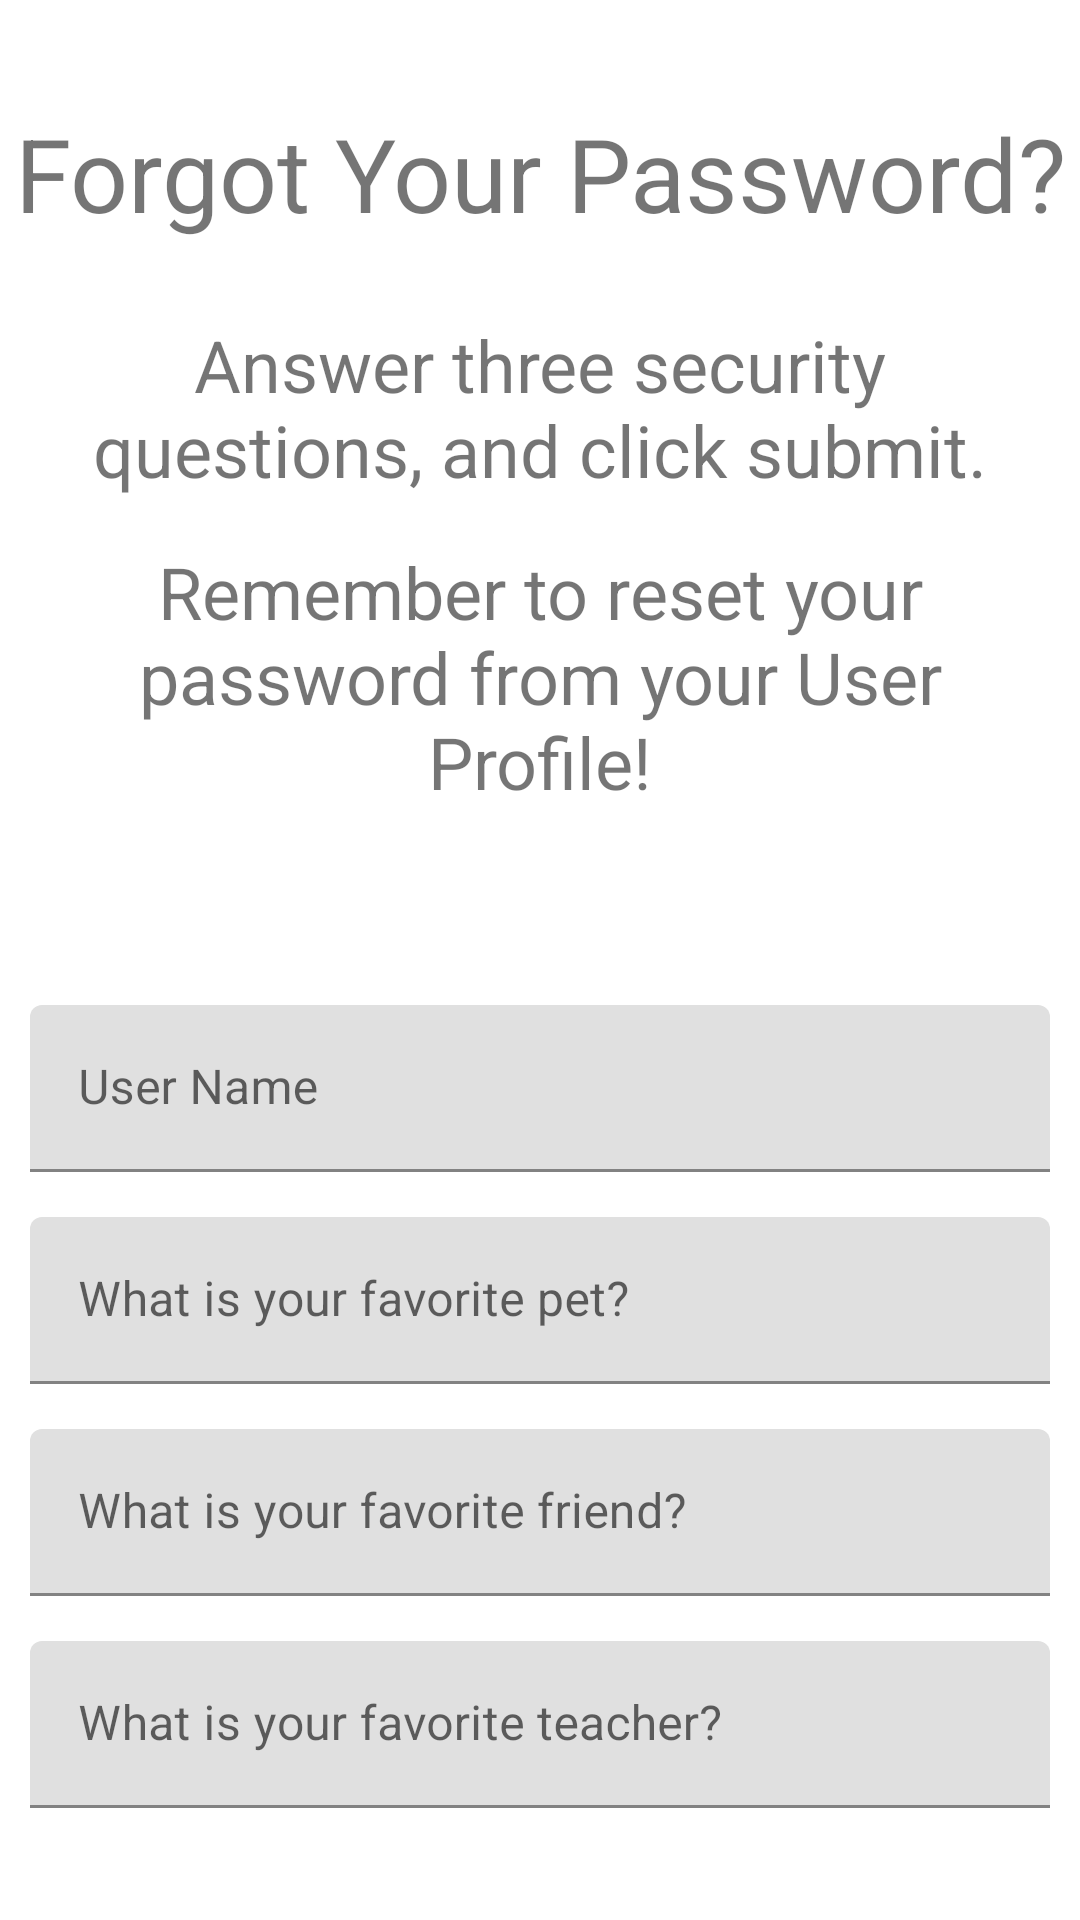

Android layout source for this screen:
<!-- AndroidManifest.xml: application theme Theme.CS673G5Project.NoActionBar -->
<!-- res/layout/activity_forgot_password.xml -->
<?xml version="1.0" encoding="utf-8"?>
<androidx.constraintlayout.widget.ConstraintLayout xmlns:android="http://schemas.android.com/apk/res/android"
    xmlns:app="http://schemas.android.com/apk/res-auto"
    xmlns:tools="http://schemas.android.com/tools"
    android:layout_width="match_parent"
    android:layout_height="match_parent"
    tools:context=".ForgotPasswordActivity">

    <LinearLayout
        android:layout_width="match_parent"
        android:layout_height="match_parent"
        android:orientation="vertical">

        <TextView
            android:id="@+id/txt_ForgotPasswordHeader"
            android:layout_width="match_parent"
            android:layout_height="wrap_content"
            android:layout_marginTop="35dp"
            android:gravity="center"
            android:textSize="34sp"
            android:text="@string/forgot_password_header" />

        <TextView
            android:id="@+id/txt_ForgotPasswordInstructions"
            android:layout_width="match_parent"
            android:layout_height="wrap_content"
            android:layout_marginTop="25dp"
            android:layout_marginBottom="15dp"
            android:layout_marginEnd="10dp"
            android:layout_marginStart="10dp"
            android:gravity="center"
            android:textSize="24sp"
            android:text="@string/forgot_password_answer_questions" />

        <TextView
            android:id="@+id/txt_ForgotPasswordReset"
            android:layout_width="match_parent"
            android:layout_height="wrap_content"
            android:layout_marginBottom="15dp"
            android:layout_marginEnd="10dp"
            android:layout_marginStart="10dp"
            android:gravity="center"
            android:textSize="24sp"
            android:text="@string/forgot_password_reset" />

        <com.google.android.material.textfield.TextInputLayout
            android:id="@+id/til_ForgotPassword_user_name_entry"
            android:layout_width="match_parent"
            android:layout_height="wrap_content"
            android:layout_marginBottom="15dp"
            android:layout_marginEnd="10dp"
            android:layout_marginStart="10dp"
            android:layout_marginTop="50dp">

            <com.google.android.material.textfield.TextInputEditText
                android:id="@+id/txt_ForgotPassword_user_name_entry"
                android:layout_width="match_parent"
                android:layout_height="wrap_content"
                android:hint="@string/user_name"
                android:inputType="text"
                android:digits="@string/txt_filter"
                android:maxLength="30"/>
        </com.google.android.material.textfield.TextInputLayout>


        <com.google.android.material.textfield.TextInputLayout
            android:id="@+id/til_ForgotPasswordQ1"
            android:layout_width="match_parent"
            android:layout_height="wrap_content"
            android:layout_marginBottom="15dp"
            android:layout_marginEnd="10dp"
            android:layout_marginStart="10dp">


            <com.google.android.material.textfield.TextInputEditText
                android:id="@+id/etxt_ForgotPasswordQ1"
                android:layout_width="match_parent"
                android:layout_height="wrap_content"
                android:hint="What is your favorite pet?"
                android:inputType="text"
                android:digits="@string/txt_filter"
                android:maxLength="25"/>
        </com.google.android.material.textfield.TextInputLayout>

        <com.google.android.material.textfield.TextInputLayout
            android:id="@+id/til_ForgotPasswordQ2"
            android:layout_width="match_parent"
            android:layout_height="wrap_content"
            android:layout_marginBottom="15dp"
            android:layout_marginEnd="10dp"
            android:layout_marginStart="10dp">

            <com.google.android.material.textfield.TextInputEditText
                android:id="@+id/etxt_ForgotPasswordQ2"
                android:layout_width="match_parent"
                android:layout_height="wrap_content"
                android:hint="What is your favorite friend?"
                android:inputType="text"
                android:digits="@string/txt_filter"
                android:maxLength="25"/>
        </com.google.android.material.textfield.TextInputLayout>

        <com.google.android.material.textfield.TextInputLayout
            android:id="@+id/til_ForgotPasswordQ3"
            android:layout_width="match_parent"
            android:layout_height="wrap_content"
            android:layout_marginBottom="15dp"
            android:layout_marginEnd="10dp"
            android:layout_marginStart="10dp">

            <com.google.android.material.textfield.TextInputEditText
                android:id="@+id/etxt_ForgotPasswordQ3"
                android:layout_width="match_parent"
                android:layout_height="wrap_content"
                android:hint="What is your favorite teacher?"
                android:inputType="text"
                android:digits="@string/txt_filter"
                android:maxLength="25"/>
        </com.google.android.material.textfield.TextInputLayout>

        <Button
            android:id="@+id/btn_ForgotPasswordSubmit"
            android:layout_width="wrap_content"
            android:layout_height="wrap_content"
            android:layout_marginTop="25dp"
            android:layout_gravity="center_horizontal"
            android:text="@string/forgot_password_submit" />


    </LinearLayout>
</androidx.constraintlayout.widget.ConstraintLayout>
<!-- resources referenced by this layout -->
<resources>
  <string name="forgot_password_answer_questions">Answer three security questions, and click submit.</string>
  <string name="forgot_password_header">Forgot Your Password?</string>
  <string name="forgot_password_reset">Remember to reset your password from your User Profile!</string>
  <string name="forgot_password_submit">SUBMIT</string>
  
  
      //User Home Page**************************************************
  <string name="txt_filter">ABCDEFGHIJKLMNOPQRSTUVWXYZabcdefghijklmnopqrstuvwxyz @#$_-!0123456789</string>
  <string name="user_name">User Name</string>
  <style name="Theme.CS673G5Project.NoActionBar">
          <item name="windowActionBar">false</item>
          <item name="windowNoTitle">true</item>
      </style>
</resources>
